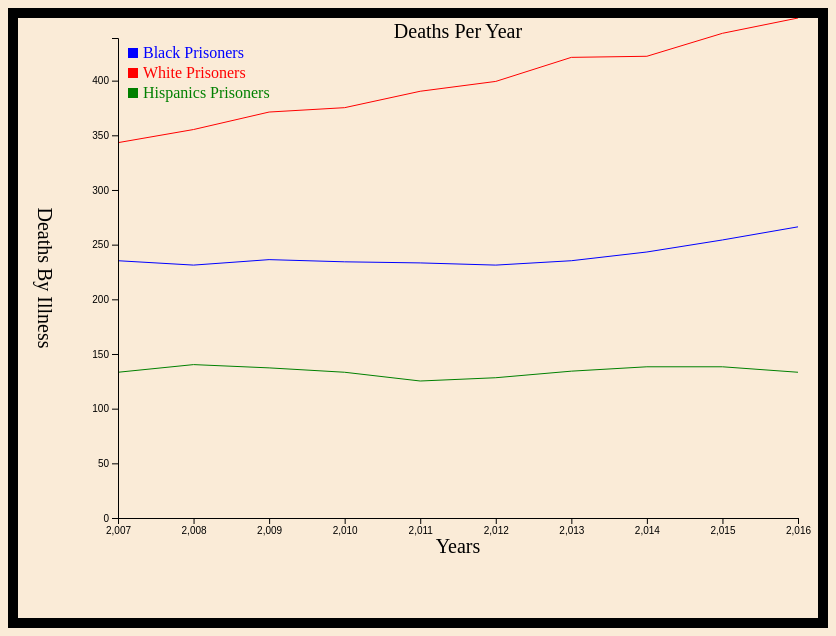
D3 v5 page, settled after 360 driven frames (6 s of simulated time); the page loaded 1 data file(s).


// ── PrisonerIlness.js
var PrisonerPromise = d3.csv("IllDeathsRace.csv");


var successFCN = function (inmates)
{
    console.log("inmates",inmates);
    console.log(inmates[0].Year);
    innitGraph(inmates);
   
    
    
    
}
console.log("hello")
var failFCN = function(inmates)
{ 
console.log("try again", inmates);
}


var innitGraph= function(inmates){

    //size of screen
    var screen = {width:800,height:600}
    //how much space on each side
    var margins = {left:100,right:20,top:20,bottom:100} 

var graph = 
        {
            width:screen.width-margins.left-margins.right,
            height:screen.height - margins.top-margins.bottom
        }

  
  
var xScale = d3.scaleLinear()
                .domain([
                   2007,2016])
                .range([
                   0,graph.width
                ])


var yScale = d3.scaleLinear()
                .domain([0,
                    d3.max(inmates, function(d){return d.White})])
                .range([graph.height,0]);
                
        d3.select("#PrisIll")
            .attr("width", screen.height)
            .attr("height", screen.width)
   
    
    drawWhiteLines2(xScale,yScale,inmates)
    drawBlackLines2(xScale,yScale,inmates)
    drawHisLines2(xScale,yScale,inmates)
   
   drawAxes2(graph,margins,xScale,yScale)
   drawLabels2(graph,margins)
    drawLegend2(graph,margins)
    ;


}



//making lines 

  



var drawBlackLines2= function(xScale, yScale, inmates){
    var lineBGenerator = d3.line()
        .x(function(inmates){ 
            console.log( xScale(inmates.Year))
            return (xScale(inmates.Year)+100);}) 
        .y(function(inmates){ return yScale(inmates.Black);})
    console.log("inmates",inmates)
    
var svg2 = d3.select("#PrisIll")
    
svg2.append("path")
    .datum(inmates)
    .attr("class", "Blackline2")
    .attr("d",lineBGenerator)
    
    

}
    


var drawWhiteLines2= function(xScale, yScale, inmates){
    var lineWGenerator = d3.line()
        .x(function(inmates){ 
            console.log( xScale(inmates.Year))
            return (xScale(inmates.Year)+100);}) 
        .y(function(inmates){ return yScale(inmates.White);})
    console.log("inmates",inmates)
    
var svg2 = d3.select("#PrisIll")

svg2.append("path")
   .datum(inmates)
  .attr("class", "Whiteline2")
.attr("d",lineWGenerator);

}

var drawHisLines2= function(xScale, yScale, inmates){
    var lineHGenerator = d3.line()
        .x(function(inmates){ 
            console.log( xScale(inmates.Year))
            return (xScale(inmates.Year) +100);}) 
        .y(function(inmates){ return yScale(inmates.Hispanic);})
    console.log("inmates",inmates)
    



var svg2 = d3.select("#PrisIll")
    
svg2.append("path")
   .datum(inmates)
  .attr("class", "Hispanicline2")
.attr("d",lineHGenerator);

}




var makeTranslateString = function(x,y)
{
    return "translate("+x+","+y+")";
}

var drawAxes2 = function(graphDim,margins,
                         xScale,yScale)
{
    console.log("here")
      var xAxis= d3.axisBottom(xScale);

    var yAxis= d3.axisLeft(yScale);
    
    var axes = d3.select("#PrisIll")
        .append("g")
    axes.append("g")
        .attr("transform","translate("+margins.left+","
             +(margins.top+graphDim.height)+")")
        .call(xAxis)
    
    axes.append("g")
        .attr("transform","translate("+margins.left+","
             +(margins.top)+")")
       // .attr("tranlate("+5","+6")
        .call(yAxis)
 console.log("here again")
}

var drawLabels2 = function(graphDim,margins)
{
    
    var labels = d3.select("#PrisIll")
        .append("g")
        .classed("labels",true)
    
     labels.append("text")
        .text("Years")
        .classed("label",true)
        .attr("text-anchor","middle")
        .attr("x",margins.left+(graphDim.width/2))
        .attr("y",(graphDim.height + 35)  + margins.top);

    
    labels.append("g")
        .attr("transform","translate(20,"+ 
              (margins.top+(graphDim.height/2))+")")
        .append("text")
        .text("Deaths By Illness")
        .classed("label",true)
        .attr("text-anchor","middle")
        .attr("transform","rotate(90)")
      labels.append("text")
        .text("Deaths Per Year")
        .classed("title",true)
        .attr("text-anchor","middle")
        .attr("x",margins.left+(graphDim.width/2))
        .attr("y",margins.top)
}

var drawLegend2 = function(graphDim,margins)
{
    
 
   var categories = [
       {
           class:"BlackPrisoners",
           name:"Black Prisoners"
       },
       {
           class:"WhitePrisoners",
           name:"White Prisoners"
       },
      { class: "HispanicPrisoners",
        name:   "Hispanics Prisoners"
      
      }
       
    ]
var legend2 = d3.select("#PrisIll")
        .append("g")
        .classed("legend",true)
        .attr("transform","translate("+
              (margins.left+ 10) +","+
             (margins.top+10)+")");
var entries = legend2.selectAll("g")
            .data(categories)
            .enter()
            .append("g")
            .classed("legendEntry", true)
.attr("class",function(categories){
    return categories.class
})
.attr("transform",function(categories,index)
              {
                return "translate(0,"+index*20+")";
              })
          

entries.append("rect")
        .attr("width", 10)
        .attr("height", 10)
    
entries.append("text")
                .text(function(category){return category.name;})
                .attr("x",15)
                .attr("y",10)
    
    
}
PrisonerPromise.then(successFCN,failFCN);

### data: IllDeathsRace.csv
Year, White, Black, Hispanic, Other
2007, 325, 217, 115, 48
2008, 337, 213, 122, 49
2009, 353, 218, 119, 46
2010, 357, 216, 115, 42
2011, 372, 215, 107, 35
2012, 381, 213, 110, 36
2013, 403, 217, 116, 36
2014, 404, 225, 120, 39
2015, 425, 236, 120, 38
2016, 439, 248, 115, 37